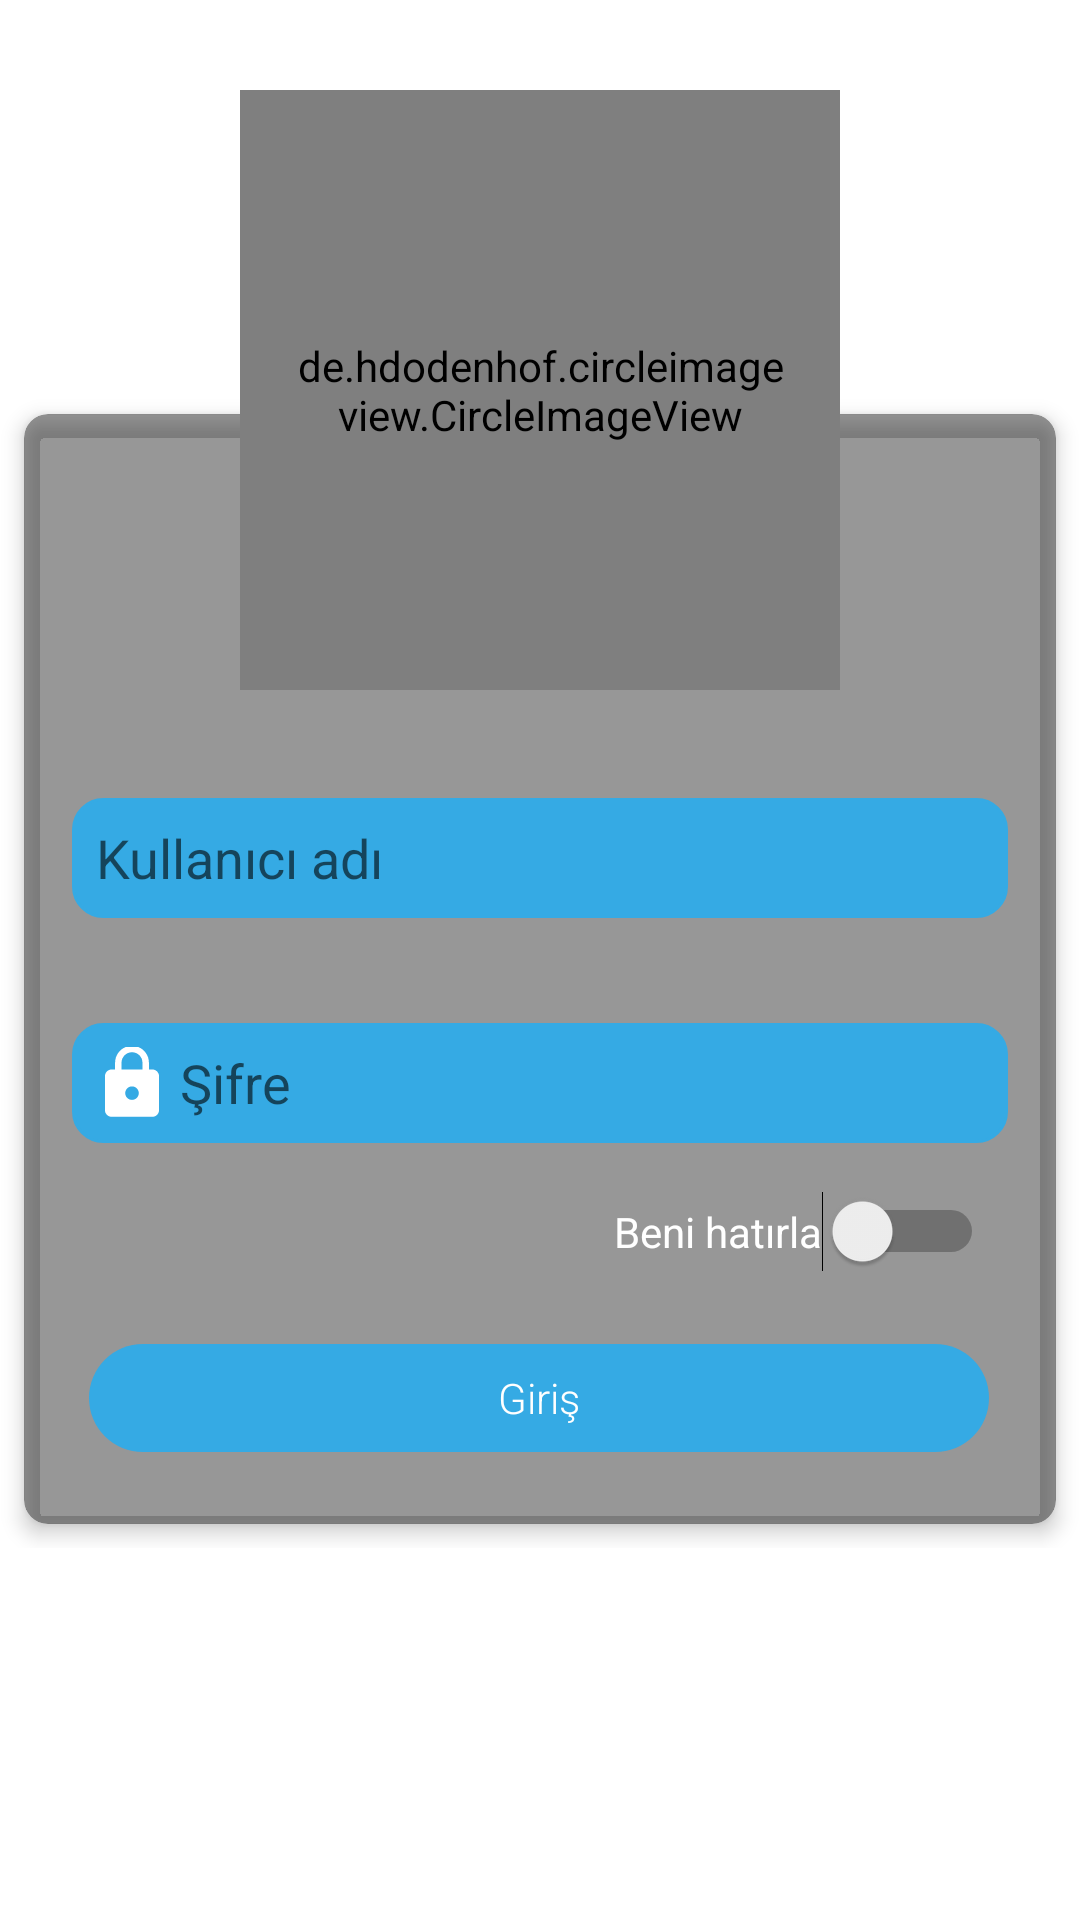

Here is an Android app screen rendered from its layout file. Give the layout XML and the strings, colors and styles it references.
<!-- AndroidManifest.xml: application theme AppTheme -->
<!-- res/layout/activity_login.xml -->
<?xml version="1.0" encoding="utf-8"?>
<androidx.coordinatorlayout.widget.CoordinatorLayout xmlns:android="http://schemas.android.com/apk/res/android"
    xmlns:app="http://schemas.android.com/apk/res-auto"
    android:id="@+id/coordinator"
    android:layout_width="match_parent"
    android:layout_height="match_parent"
    android:background="@android:color/white">

    <androidx.constraintlayout.widget.ConstraintLayout
        android:id="@+id/constraintLayout2"
        android:layout_width="match_parent"
        android:layout_height="wrap_content"
        android:layout_marginTop="130dp"
        android:background="@android:color/white"
     >

        <androidx.cardview.widget.CardView
            android:id="@+id/cardView"
            android:layout_width="match_parent"
            android:layout_height="wrap_content"
            app:cardBackgroundColor="#68000000"
            android:paddingStart="8dp"
            android:paddingEnd="8dp"
            android:paddingBottom="16dp"
            app:cardCornerRadius="8dp"
            app:cardElevation="4dp"
            app:contentPadding="8dp"
            android:layout_margin="8dp"
            app:layout_constraintBottom_toBottomOf="parent"
            app:layout_constraintEnd_toEndOf="parent"
            app:layout_constraintStart_toStartOf="parent"
            app:layout_constraintTop_toTopOf="parent">

            <androidx.constraintlayout.widget.ConstraintLayout
                android:layout_width="match_parent"
                android:layout_height="wrap_content">

                <FrameLayout
                    android:id="@+id/button"
                    android:layout_width="300dp"
                    android:layout_height="36dp"
                    android:layout_alignParentBottom="true"
                    android:layout_centerHorizontal="true"
                    android:layout_marginTop="16dp"
                    android:layout_marginBottom="16dp"
                    android:background="@drawable/sign_in_btn"
                    android:clickable="true"
                    android:focusable="true"
                    android:foreground="?selectableItemBackground"
                    android:onClick="load"
                    app:layout_constraintBottom_toBottomOf="parent"
                    app:layout_constraintEnd_toEndOf="parent"
                    app:layout_constraintHorizontal_bias="0.492"
                    app:layout_constraintStart_toStartOf="parent"
                    app:layout_constraintTop_toBottomOf="@+id/mSwitch"
                    app:layout_constraintVertical_bias="1.0">

                    <TextView
                        android:id="@+id/text"
                        android:layout_width="wrap_content"
                        android:layout_height="wrap_content"
                        android:layout_gravity="center"
                        android:fontFamily="sans-serif-light"
                        android:text="@string/signIn"
                        android:textColor="#ffffff" />

                    <ProgressBar
                        android:id="@+id/progress_bar"
                        android:layout_width="36dp"
                        android:layout_height="24dp"
                        android:layout_gravity="center"
                        android:visibility="invisible" />
                </FrameLayout>

                <EditText
                    android:id="@+id/etUserName"
                    android:layout_width="match_parent"
                    android:layout_height="40dp"
                    android:layout_marginStart="8dp"
                    android:layout_marginTop="120dp"
                    android:layout_marginEnd="8dp"
                    android:layout_marginBottom="27dp"
                    android:background="@drawable/rounded_edit_text"
                    android:drawableStart="@drawable/ic_user"
                    android:drawablePadding="4dp"
                    android:hint="@string/username"
                    android:importantForAutofill="no"
                    android:inputType="text"
                    android:paddingStart="8dp"
                    android:paddingEnd="8dp"

                    app:layout_constraintBottom_toTopOf="@+id/etPassword"
                    app:layout_constraintEnd_toEndOf="parent"
                    app:layout_constraintStart_toStartOf="parent"
                    app:layout_constraintTop_toTopOf="parent" />

                <EditText
                    android:id="@+id/etPassword"
                    android:layout_width="match_parent"
                    android:layout_height="40dp"
                    android:layout_marginStart="8dp"
                    android:layout_marginTop="8dp"
                    android:layout_marginEnd="8dp"
                    android:layout_marginBottom="8dp"
                    android:background="@drawable/rounded_edit_text"
                    android:drawableStart="@drawable/ic_password"
                    android:drawablePadding="4dp"
                    android:hint="@string/password"
                    android:importantForAutofill="no"
                    android:inputType="textPassword"
                    android:paddingStart="8dp"
                    android:paddingEnd="8dp"
                    app:layout_constraintBottom_toTopOf="@+id/mSwitch"
                    app:layout_constraintEnd_toEndOf="parent"
                    app:layout_constraintHorizontal_bias="0.0"
                    app:layout_constraintStart_toStartOf="parent"
                    app:layout_constraintTop_toBottomOf="@+id/etUserName" />


                <Switch
                    android:id="@+id/mSwitch"
                    android:layout_width="wrap_content"
                    android:layout_height="wrap_content"
                    android:layout_marginStart="300dp"
                    android:layout_marginTop="8dp"
                    android:layout_marginEnd="16dp"
                    android:layout_marginBottom="8dp"
                    android:text="@string/beni_hatirla"
                    android:textAlignment="viewStart"
                    android:textColor="@android:color/white"
                    app:layout_constraintBottom_toTopOf="@+id/button"
                    app:layout_constraintEnd_toEndOf="parent"
                    app:layout_constraintHorizontal_bias="1.0"
                    app:layout_constraintStart_toStartOf="parent"
                    app:layout_constraintTop_toBottomOf="@+id/etPassword" />


            </androidx.constraintlayout.widget.ConstraintLayout>

        </androidx.cardview.widget.CardView>
    </androidx.constraintlayout.widget.ConstraintLayout>

    <include
        android:id="@+id/photoHeader"
        layout="@layout/photo_header"
        android:layout_width="wrap_content"
        android:layout_height="wrap_content"
        android:clipToPadding="true"
        app:layout_anchor="@+id/constraintLayout2"
        app:layout_anchorGravity="top|center" />

    <View
        android:id="@+id/reveal"
        android:layout_width="match_parent"
        android:layout_height="match_parent"
        android:background="@color/colorAccent"
        android:visibility="invisible" />


</androidx.coordinatorlayout.widget.CoordinatorLayout>
<!-- res/layout/photo_header.xml (included above) -->
<?xml version="1.0" encoding="utf-8"?>
<FrameLayout xmlns:android="http://schemas.android.com/apk/res/android"
    android:layout_width="wrap_content"
    android:layout_height="wrap_content"
    xmlns:app="http://schemas.android.com/apk/res-auto">

    <de.hdodenhof.circleimageview.CircleImageView
        android:id="@+id/civProfilePic"
        android:layout_width="200dp"
        android:scaleType="centerCrop"
        android:layout_height="200dp"
        android:src="@drawable/login_logo"
        android:padding="16dp"
        app:civ_border_color="@android:color/white"
        app:civ_border_width="8dp" />

</FrameLayout>
<!-- resources referenced by this layout -->
<resources>
  <color name="colorAccent">#35aae4</color>
  <!-- drawable ic_password (drawable-anydpi-v24) -->
  <vector xmlns:android="http://schemas.android.com/apk/res/android"
      android:width="24dp"
      android:height="24dp"
      android:viewportWidth="21.286957"
      android:viewportHeight="21.286957"
      android:tint="#FFFFFF">
    <group android:translateX="-1.3565217"
        android:translateY="-1.3565217">
        <path
            android:fillColor="#FF000000"
            android:pathData="M18,8h-1L17,6c0,-2.76 -2.24,-5 -5,-5S7,3.24 7,6v2L6,8c-1.1,0 -2,0.9 -2,2v10c0,1.1 0.9,2 2,2h12c1.1,0 2,-0.9 2,-2L20,10c0,-1.1 -0.9,-2 -2,-2zM12,17c-1.1,0 -2,-0.9 -2,-2s0.9,-2 2,-2 2,0.9 2,2 -0.9,2 -2,2zM15.1,8L8.9,8L8.9,6c0,-1.71 1.39,-3.1 3.1,-3.1 1.71,0 3.1,1.39 3.1,3.1v2z"/>
    </group>
  </vector>
  <!-- drawable rounded_edit_text (drawable) -->
  <?xml version="1.0" encoding="utf-8"?>
  <shape xmlns:android="http://schemas.android.com/apk/res/android" >
  
      <solid android:color="#35aae4" />
  
      <stroke
          android:width="1dp"
          android:color="#35aae4" />
      <corners
          android:radius="10dp"
          />
  
  </shape>
  <!-- drawable sign_in_btn (drawable) -->
  <?xml version="1.0" encoding="utf-8"?>
  <shape xmlns:android="http://schemas.android.com/apk/res/android"
      android:shape="rectangle" >
      <solid   android:color="@color/colorAccent"/>
      <corners android:radius="36dp" />
  </shape>
  <string name="beni_hatirla">Beni hatırla</string>
  <string name="password">Şifre</string>
  <string name="signIn">Giriş</string>
  <string name="username">Kullanıcı adı</string>
  <style name="AppTheme" parent="Theme.MaterialComponents.Light.NoActionBar">
          
          <item name="colorPrimary">@color/colorPrimary</item>
          <item name="colorPrimaryDark">@color/colorPrimaryDark</item>
          <item name="colorAccent">@color/colorAccent</item>
          <item name="android:editTextColor">@android:color/white</item>
      </style>
  <color name="colorPrimary">#008577</color>
  <color name="colorPrimaryDark">#00574B</color>
</resources>
